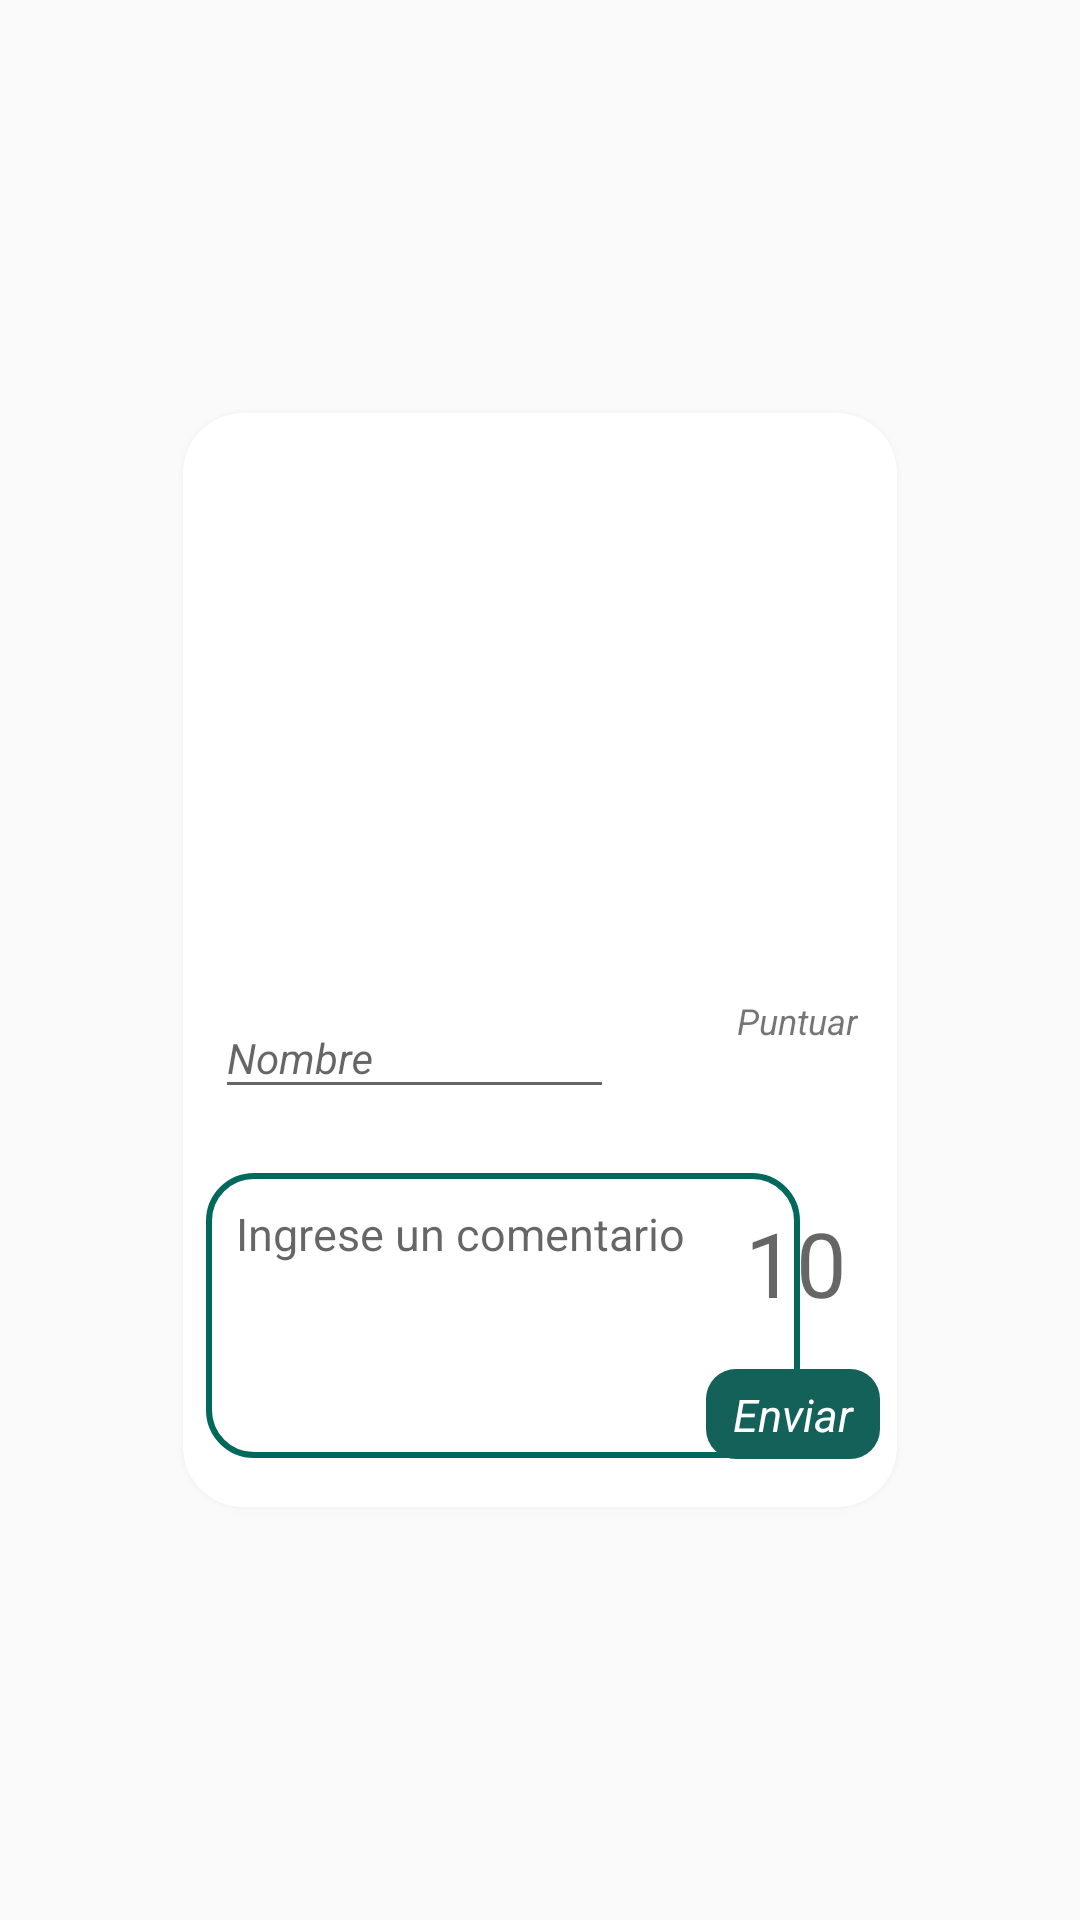

Reconstruct the res/layout file that produces this screen, plus the resources it refers to.
<!-- AndroidManifest.xml: application theme AppTheme -->
<!-- res/layout/activity_main3.xml -->
<?xml version="1.0" encoding="utf-8"?>
<LinearLayout xmlns:android="http://schemas.android.com/apk/res/android"
    xmlns:app="http://schemas.android.com/apk/res-auto"
    xmlns:tools="http://schemas.android.com/tools"
    android:layout_width="match_parent"
    android:layout_height="match_parent"
    android:orientation="vertical"
    android:gravity="center"
    android:id="@+id/lyRate"
    tools:context=".ui.main.OpinionActivity">

    <androidx.constraintlayout.widget.ConstraintLayout
        android:layout_width="match_parent"
        android:layout_height="match_parent">

        <ImageView
            android:id="@+id/ivCover3"
            android:layout_width="match_parent"
            android:layout_height="match_parent"
            android:scaleType="centerCrop" />


        <androidx.cardview.widget.CardView
            android:layout_width="match_parent"
            android:layout_height="392dp"
            android:layout_margin="50dp"
            app:cardCornerRadius="20dp"
            app:cardElevation="5dp"
            app:cardUseCompatPadding="true"
            app:layout_constraintBottom_toBottomOf="parent"
            app:layout_constraintTop_toTopOf="parent"
            tools:layout_editor_absoluteX="0dp">

            <androidx.constraintlayout.widget.ConstraintLayout
                android:layout_width="match_parent"
                android:layout_height="match_parent">

                <ImageView
                    android:id="@+id/ivCover2"
                    android:layout_width="match_parent"
                    android:layout_height="180dp"
                    android:scaleType="centerCrop"
                    app:layout_constraintBottom_toBottomOf="parent"
                    app:layout_constraintEnd_toEndOf="parent"
                    app:layout_constraintHorizontal_bias="1.0"
                    app:layout_constraintStart_toStartOf="parent"
                    app:layout_constraintTop_toTopOf="parent"
                    app:layout_constraintVertical_bias="0.0"
                    tools:srcCompat="@tools:sample/backgrounds/scenic" />

                <EditText
                    android:id="@+id/etRate"
                    android:layout_width="42dp"
                    android:layout_height="wrap_content"
                    android:background="@null"
                    android:ems="10"
                    android:focusable="false"
                    android:hint="10"
                    android:inputType="textPersonName"
                    android:textAlignment="center"
                    android:textSize="30sp"
                    app:layout_constraintBottom_toBottomOf="parent"
                    app:layout_constraintEnd_toEndOf="parent"
                    app:layout_constraintHorizontal_bias="0.935"
                    app:layout_constraintStart_toStartOf="parent"
                    app:layout_constraintTop_toTopOf="parent"
                    app:layout_constraintVertical_bias="0.811" />

                <ImageButton
                    android:id="@+id/btChooseRate"
                    android:layout_width="39dp"
                    android:layout_height="36dp"
                    android:background="@drawable/ic_expand_more_48px"
                    app:layout_constraintBottom_toBottomOf="parent"
                    app:layout_constraintEnd_toEndOf="parent"
                    app:layout_constraintHorizontal_bias="0.936"
                    app:layout_constraintStart_toStartOf="parent"
                    app:layout_constraintTop_toTopOf="parent"
                    app:layout_constraintVertical_bias="0.662" />

                <EditText
                    android:id="@+id/etComment"
                    android:layout_width="198dp"
                    android:layout_height="95dp"
                    android:background="@drawable/border_radius"
                    android:ems="10"
                    android:fadeScrollbars="false"
                    android:gravity="start|top"
                    android:hint="Ingrese un comentario"
                    android:inputType="textMultiLine"
                    android:maxLines="4"
                    android:minLines="1"
                    android:padding="10dp"
                    android:scrollbars="vertical"
                    android:textSize="15sp"
                    app:layout_constraintBottom_toBottomOf="parent"
                    app:layout_constraintEnd_toEndOf="parent"
                    app:layout_constraintHorizontal_bias="0.195"
                    app:layout_constraintStart_toStartOf="parent"
                    app:layout_constraintTop_toTopOf="parent"
                    app:layout_constraintVertical_bias="0.94" />

                <TextView
                    android:id="@+id/tvPost"
                    android:layout_width="58dp"
                    android:layout_height="30dp"
                    android:background="@drawable/radius"
                    android:padding="5dp"
                    android:text="Enviar"
                    android:textAlignment="center"
                    android:textColor="@color/white"
                    android:textSize="15sp"
                    android:textStyle="italic"
                    app:layout_constraintBottom_toBottomOf="parent"
                    app:layout_constraintEnd_toEndOf="parent"
                    app:layout_constraintHorizontal_bias="0.969"
                    app:layout_constraintStart_toStartOf="parent"
                    app:layout_constraintTop_toTopOf="parent"
                    app:layout_constraintVertical_bias="0.952" />

                <com.google.android.material.textfield.TextInputLayout
                    android:layout_width="133dp"
                    android:layout_height="wrap_content"
                    app:layout_constraintBottom_toBottomOf="parent"
                    app:layout_constraintEnd_toEndOf="parent"
                    app:layout_constraintHorizontal_bias="0.101"
                    app:layout_constraintStart_toStartOf="parent"
                    app:layout_constraintTop_toTopOf="@+id/ivCover2"
                    app:layout_constraintVertical_bias="0.582">

                    <com.google.android.material.textfield.TextInputEditText
                        android:id="@+id/etNameUser"
                        android:layout_width="match_parent"

                        android:layout_height="wrap_content"
                        android:hint="Nombre"
                        android:textSize="14sp"
                        android:textStyle="italic" />

                </com.google.android.material.textfield.TextInputLayout>

                <TextView
                    android:id="@+id/tvP"
                    android:layout_width="wrap_content"
                    android:layout_height="wrap_content"
                    android:textSize="12sp"
                    android:textStyle="italic"
                    app:layout_constraintBottom_toBottomOf="parent"
                    app:layout_constraintEnd_toEndOf="parent"
                    app:layout_constraintHorizontal_bias="0.935"
                    app:layout_constraintStart_toStartOf="parent"
                    app:layout_constraintTop_toTopOf="parent"
                    app:layout_constraintVertical_bias="0.558"
                    android:text="Puntuar"
                    tools:text="Puntuar" />

            </androidx.constraintlayout.widget.ConstraintLayout>

        </androidx.cardview.widget.CardView>

    </androidx.constraintlayout.widget.ConstraintLayout>

</LinearLayout>
<!-- resources referenced by this layout -->
<resources>
  <color name="white">#FFFFFF</color>
  <!-- drawable border_radius (drawable) -->
  <?xml version="1.0" encoding="utf-8"?>
  <shape xmlns:android="http://schemas.android.com/apk/res/android" android:shape="rectangle">
  
  
      <corners android:radius="15dp"/>
  
      <stroke
          android:width="2dp"
          android:color="#00695C"/>
  </shape>
  <!-- drawable radius (drawable) -->
  <?xml version="1.0" encoding="utf-8"?>
  <shape xmlns:android="http://schemas.android.com/apk/res/android" android:shape="rectangle">
  
      <solid android:color="#136159"/>
      <corners android:radius="10dp"/>
  
  </shape>
  <style name="AppTheme" parent="Theme.AppCompat.Light.DarkActionBar">
          
          <item name="colorPrimary">@color/colorPrimary</item>
          <item name="colorPrimaryDark">@color/colorPrimaryDark</item>
          <item name="colorAccent">@color/colorAccent</item>
      </style>
  <color name="colorPrimary">#009688</color>
  <color name="colorPrimaryDark">#00796B</color>
  <color name="colorAccent">#00695C</color>
</resources>
